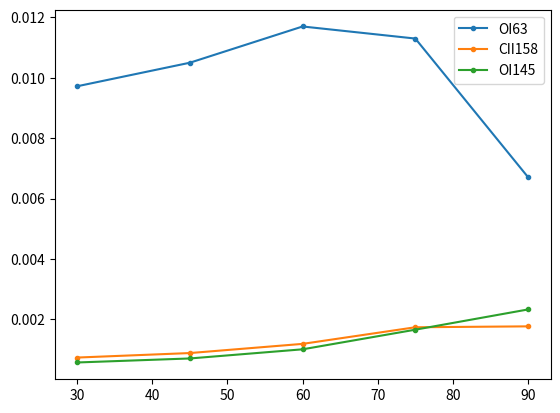

Write the Python code that produced this figure.
#!/usr/bin/env python3
"""
Created on Wed Jul  2 08:30:50 2025

@author: mpound
"""

import matplotlib.pyplot as plt
import numpy as np

# emissiviity as function of inclination angle
OI63 = np.array([[90, 6.71e-3], [75, 1.13e-2], [60, 1.17e-2], [45, 1.05e-2], [30, 9.72e-3]])

CII158 = np.array([[90, 1.77e-3], [75, 1.74e-3], [60, 1.19e-3], [45, 8.86e-4], [30, 7.37e-4]])

OI145 = np.array([[90, 2.33e-3], [75, 1.66e-3], [60, 1.01e-3], [45, 7.07e-4], [30, 5.74e-4]])

fig, ax = plt.subplots()
ax.plot(OI63[:, 0], OI63[:, 1], label="OI63", marker=".")
ax.plot(CII158[:, 0], CII158[:, 1], label="CII158", marker=".")
ax.plot(OI145[:, 0], OI145[:, 1], label="OI145", marker=".")
ax.legend()
